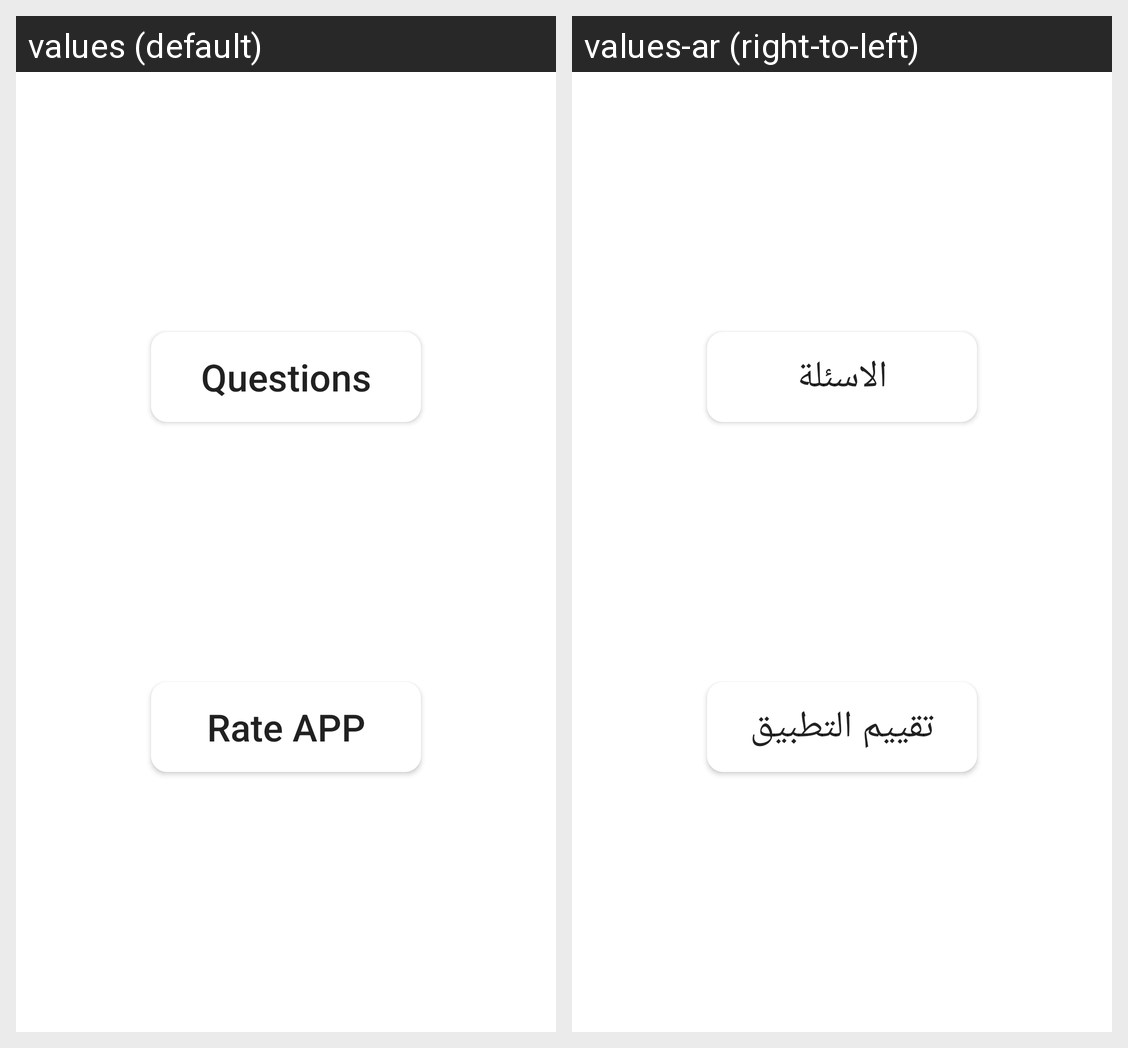

Locale-by-locale string values for the Android screen shown in this grid:
Android screen res/layout/front.xml rendered under 2 locales, left to right: values (default), values-ar (right-to-left). Device: Nexus 5 (rendered at 1080×1920; each locale shown at half size, 540×960, under a caption strip naming it); theme Theme.QuestionsJava.
Strings drawn on this screen, with the default value and each locale's value (text and hints the layout hard-codes, and strings that could not be matched under every locale, appear in the picture but are not listed):

front_btn_question
  values: Questions
  values-ar: الاسئلة

front_btn_rate
  values: Rate APP
  values-ar: تقييم التطبيق
